Labelled photos from "synthetic_data_split", an image-classification folder in CSC4790-Fall2024-Org/Synthetic-Training-Data-UAV-Detector. The possible labels are: drone, not drone.

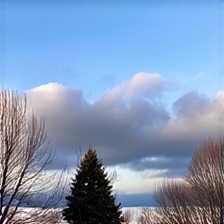
Label: not drone

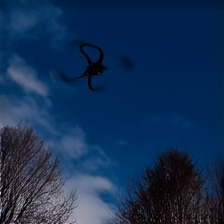
Label: drone

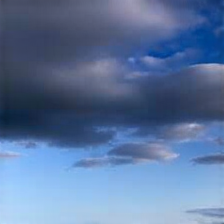
Label: not drone

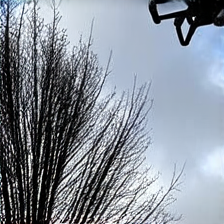
Label: drone

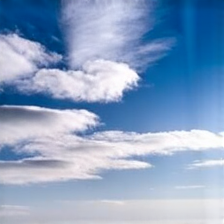
Label: drone

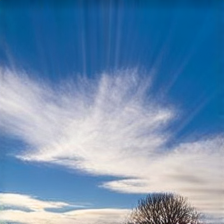
Label: not drone
